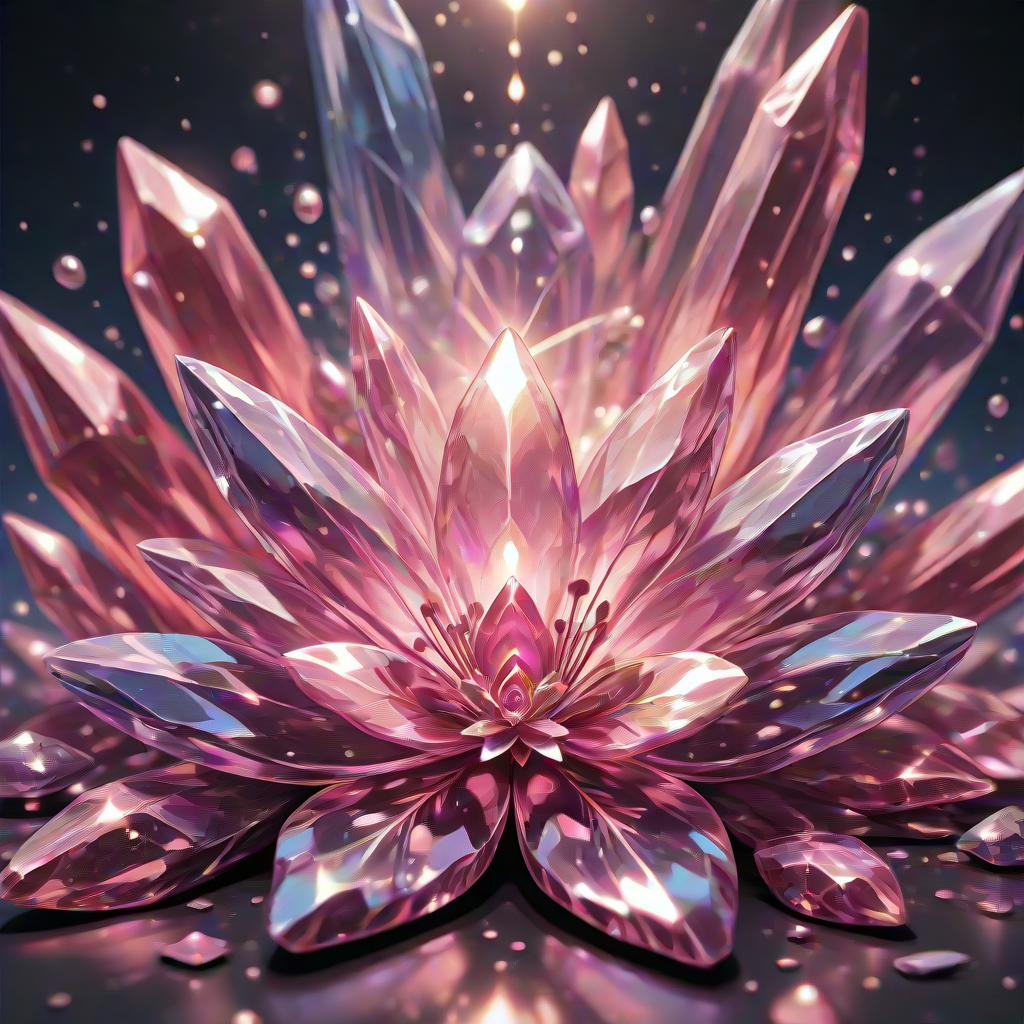
Generation parameters embedded in this image by AUTOMATIC1111 Stable Diffusion web UI or a fork of it (Forge, ...) (PNG 'parameters' text chunk):
crystal flower
Steps: 10, Sampler: Euler, Schedule type: Automatic, CFG scale: 7.0, Seed: 3115645910, Size: 1024x1024, Model hash: 41c56d4952, Model: illustrij_v13, Version: v1.10.1